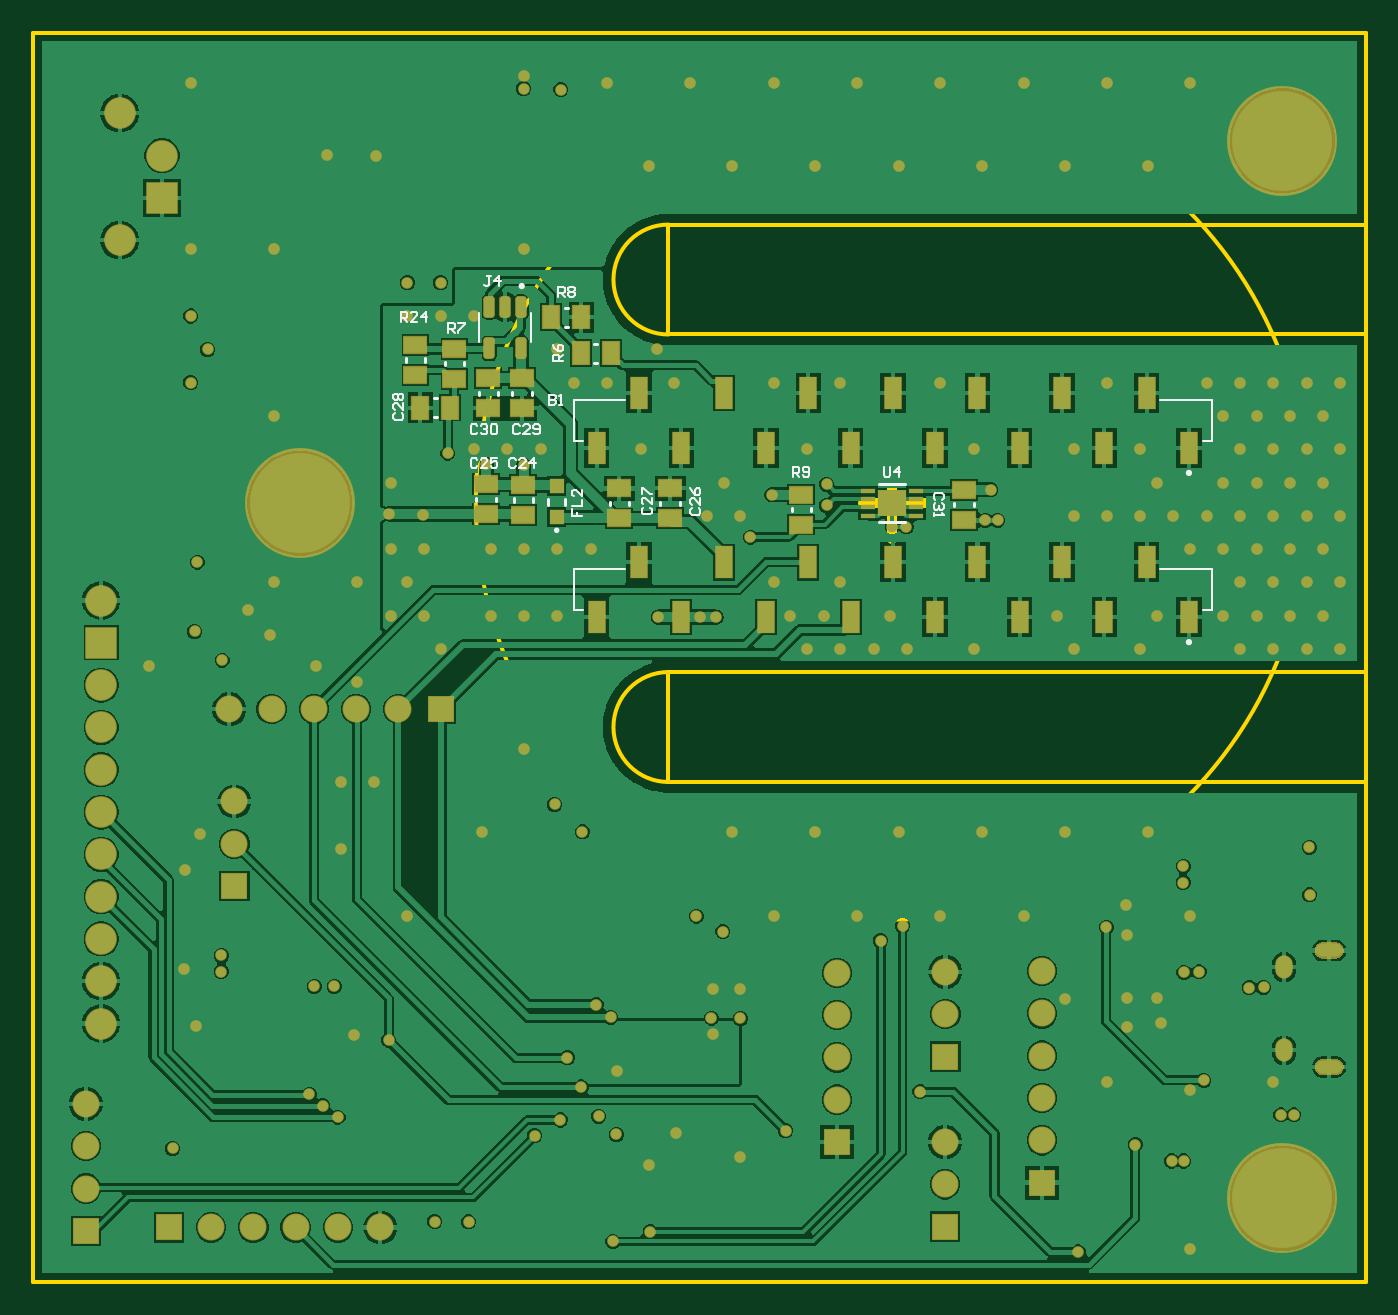
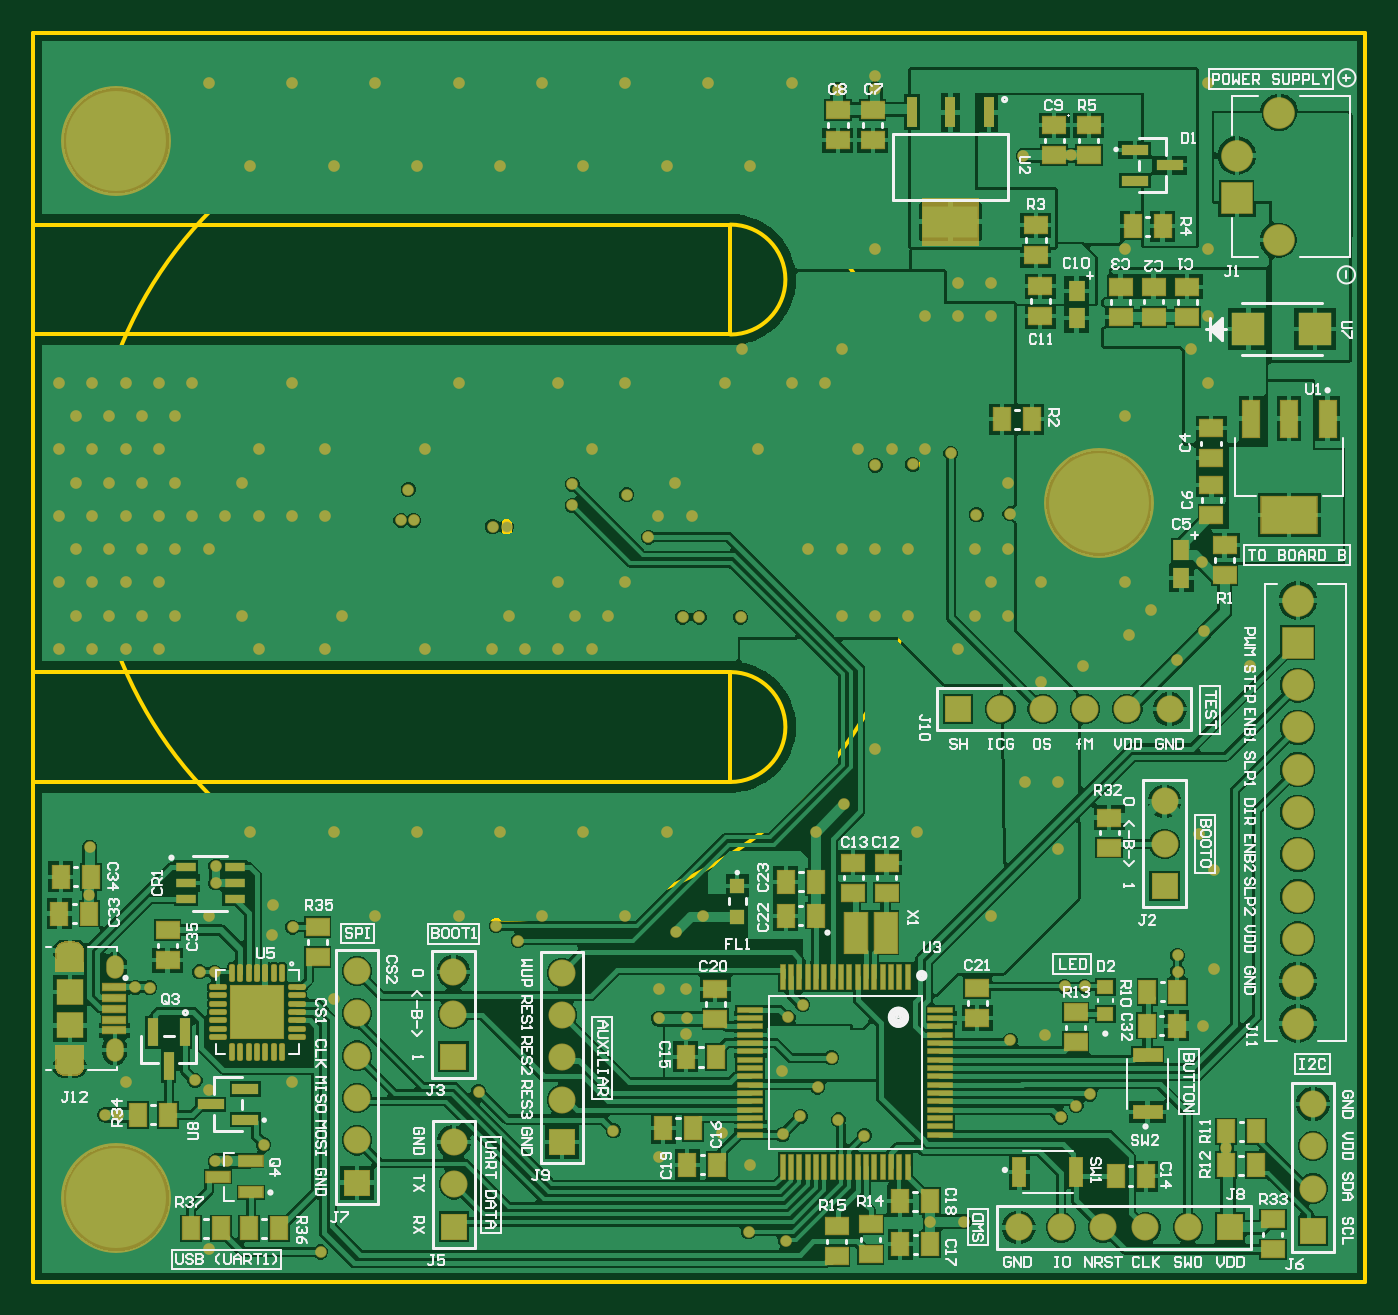
Circuit board: 9 layer files. Board 80.0 x 75.0 mm.
- bottom_copper: PCB7.GBL (107618 bytes)
- bottom_silk: PCB7.GBO (53239 bytes)
- paste: PCB7.GBP (8587 bytes)
- bottom_mask: PCB7.GBS (15283 bytes)
- outline: PCB7.GM1 (970 bytes)
- top_copper: PCB7.GTL (85184 bytes)
- top_silk: PCB7.GTO (7504 bytes)
- paste: PCB7.GTP (2364 bytes)
- top_mask: PCB7.GTS (13719 bytes)

=== bottom_copper: PCB7.GBL (107618 bytes, source omitted) ===
=== bottom_silk: PCB7.GBO (53239 bytes, source omitted) ===
=== paste: PCB7.GBP (8587 bytes, source omitted) ===
=== bottom_mask: PCB7.GBS (15283 bytes, source omitted) ===
=== outline: PCB7.GM1 ===
G04*
G04 #@! TF.GenerationSoftware,Altium Limited,Altium Designer,26.5.0 (11)*
G04*
G04 Layer_Color=16711935*
G04 Board_Origin=25805118|26780118*
%FSLAX44Y44*%
%MOMM*%
G71*
G04*
G04 #@! TF.SameCoordinates,99D14080-430B-4216-B52D-1A658B347D30*
G04*
G04*
G04 #@! TF.FilePolarity,Positive*
G04*
G01*
G75*
%ADD33C,0.2540*%
%ADD36C,0.6000*%
D33*
X765650Y467350D02*
G03*
X765650Y467350I-250000J0D01*
G01*
X518150D02*
G03*
X518150Y467350I-2500J0D01*
G01*
X381300Y634700D02*
G03*
X381300Y568700I0J-33000D01*
G01*
Y366000D02*
G03*
X381300Y300000I0J-33000D01*
G01*
X800000D01*
X381300Y366000D02*
X800000D01*
Y300000D02*
Y366000D01*
X381300Y300000D02*
Y366000D01*
X0Y0D02*
X800000D01*
X0Y750000D02*
X800000D01*
Y0D02*
Y750000D01*
X0Y0D02*
Y750000D01*
X381300Y568700D02*
X800000D01*
X381300Y634700D02*
X800000D01*
Y568700D02*
Y634700D01*
X381300Y568700D02*
Y634700D01*
D36*
X515650Y467350D02*
X535650D01*
X497850D02*
X515650D01*
Y445800D02*
Y465800D01*
Y467350D02*
Y487350D01*
M02*

=== top_copper: PCB7.GTL (85184 bytes, source omitted) ===
=== top_silk: PCB7.GTO (7504 bytes, source omitted) ===
=== paste: PCB7.GTP ===
G04*
G04 #@! TF.GenerationSoftware,Altium Limited,Altium Designer,26.5.0 (11)*
G04*
G04 Layer_Color=8421504*
G04 Board_Origin=25805118|26780118*
%FSLAX44Y44*%
%MOMM*%
G71*
G04*
G04 #@! TF.SameCoordinates,99D14080-430B-4216-B52D-1A658B347D30*
G04*
G04*
G04 #@! TF.FilePolarity,Positive*
G04*
G01*
G75*
G04:AMPARAMS|DCode=14|XSize=1.22mm|YSize=0.6mm|CornerRadius=0.15mm|HoleSize=0mm|Usage=FLASHONLY|Rotation=270.000|XOffset=0mm|YOffset=0mm|HoleType=Round|Shape=RoundedRectangle|*
%AMROUNDEDRECTD14*
21,1,1.2200,0.3000,0,0,270.0*
21,1,0.9200,0.6000,0,0,270.0*
1,1,0.3000,-0.1500,-0.4600*
1,1,0.3000,-0.1500,0.4600*
1,1,0.3000,0.1500,0.4600*
1,1,0.3000,0.1500,-0.4600*
%
%ADD14ROUNDEDRECTD14*%
%ADD15R,0.8508X0.8588*%
%ADD16R,1.3500X1.0000*%
%ADD17R,1.0000X1.3500*%
%ADD18R,1.0200X1.9000*%
%ADD19R,0.9080X0.2548*%
%ADD20R,1.7526X1.5494*%
D14*
X292710Y585220D02*
D03*
X283210D02*
D03*
X273710D02*
D03*
Y560320D02*
D03*
X292710D02*
D03*
D15*
X314198Y477670D02*
D03*
Y459082D02*
D03*
D16*
X293370Y524400D02*
D03*
Y542400D02*
D03*
X273050Y524400D02*
D03*
Y542400D02*
D03*
X271780Y460790D02*
D03*
Y478790D02*
D03*
X382270Y476360D02*
D03*
Y458360D02*
D03*
X351790Y476250D02*
D03*
Y458250D02*
D03*
X252730Y542180D02*
D03*
Y560180D02*
D03*
X461010Y472550D02*
D03*
Y454550D02*
D03*
X294132Y460392D02*
D03*
Y478392D02*
D03*
X558800Y457488D02*
D03*
Y475488D02*
D03*
X229362Y544466D02*
D03*
Y562466D02*
D03*
D17*
X232300Y524764D02*
D03*
X250300D02*
D03*
X328710Y557530D02*
D03*
X346710D02*
D03*
X328930Y579120D02*
D03*
X310930D02*
D03*
D18*
X389057Y398983D02*
D03*
X465257Y431983D02*
D03*
X490657Y398983D02*
D03*
X439857D02*
D03*
X338257Y398983D02*
D03*
Y500583D02*
D03*
X363657Y431983D02*
D03*
X389057Y500583D02*
D03*
X363657Y533583D02*
D03*
X516057Y431983D02*
D03*
X541457Y398983D02*
D03*
X566857Y431983D02*
D03*
X592257Y398983D02*
D03*
X643057D02*
D03*
X617657Y431983D02*
D03*
X693857Y398983D02*
D03*
X668457Y431983D02*
D03*
X490657Y500583D02*
D03*
X541457D02*
D03*
X439857D02*
D03*
X465257Y533583D02*
D03*
X566857D02*
D03*
X516057D02*
D03*
X592257Y500583D02*
D03*
X643057D02*
D03*
X617657Y533583D02*
D03*
X693857Y500583D02*
D03*
X668457Y533583D02*
D03*
X414457Y431983D02*
D03*
Y533583D02*
D03*
D19*
X530096Y464850D02*
D03*
Y469850D02*
D03*
Y474850D02*
D03*
Y459850D02*
D03*
X501204D02*
D03*
Y464850D02*
D03*
Y469850D02*
D03*
Y474850D02*
D03*
D20*
X515650Y467350D02*
D03*
M02*

=== top_mask: PCB7.GTS (13719 bytes, source omitted) ===
